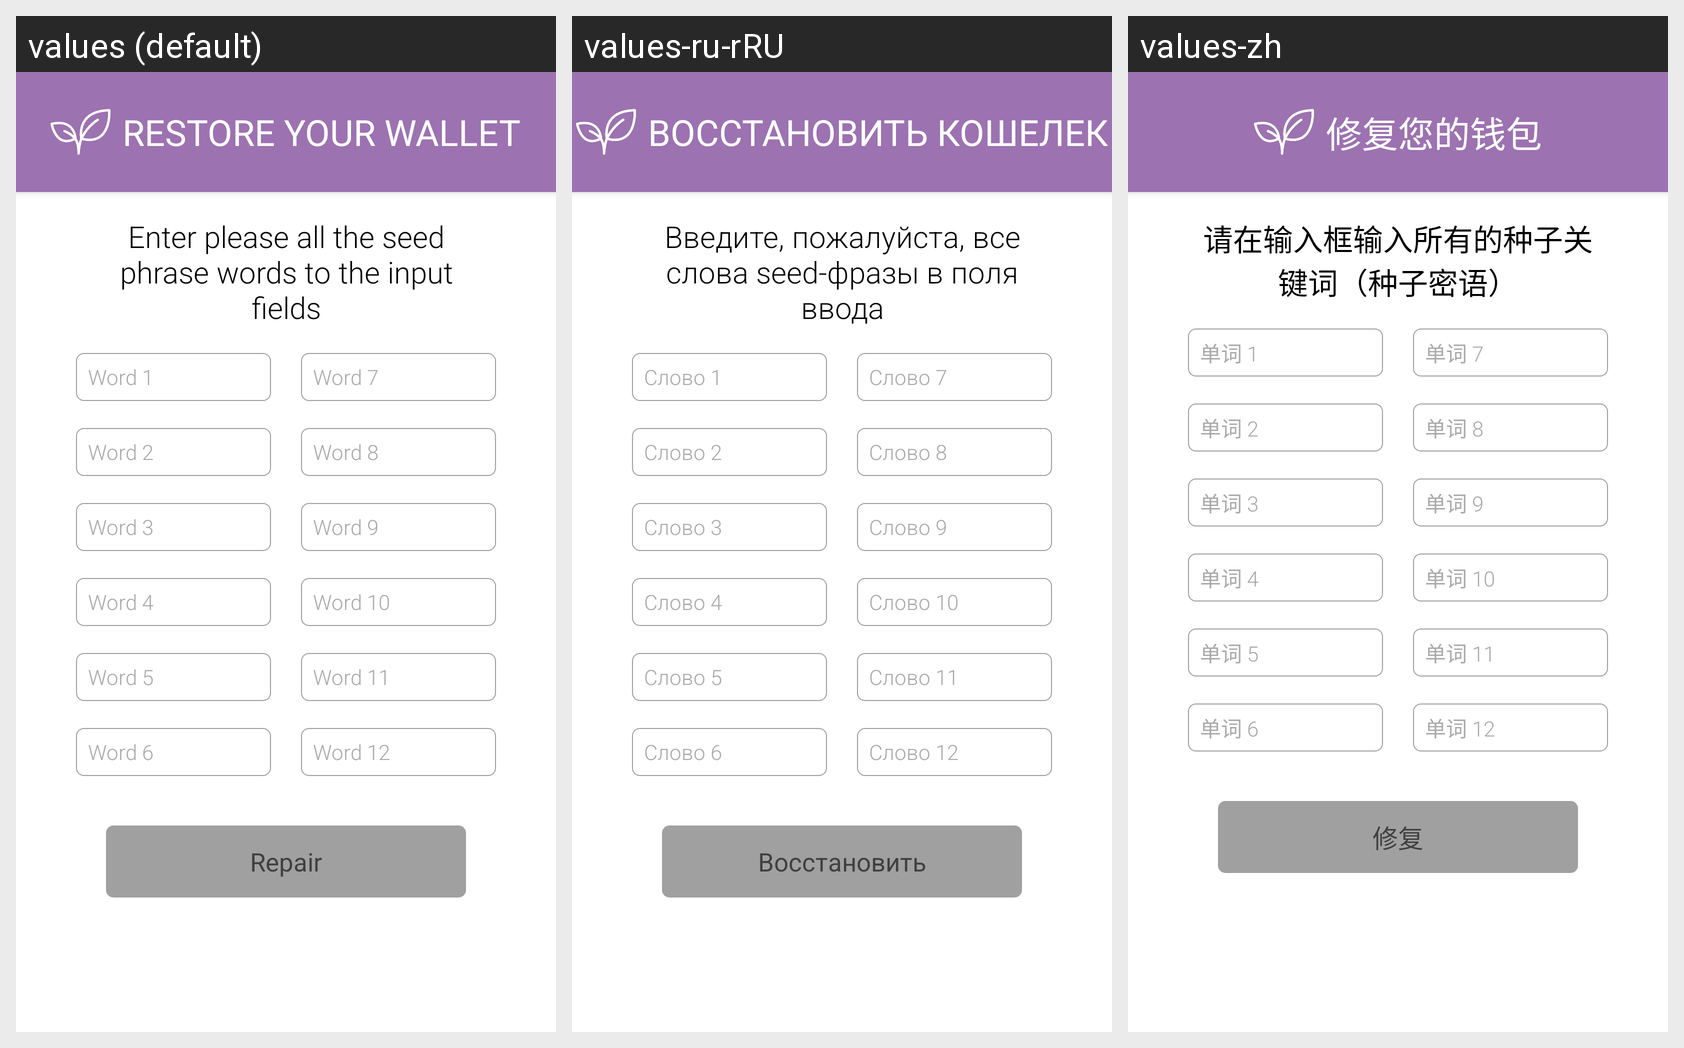

Here is an Android app screen in its default locale and in the app's own translations. Write out the translated-string differences for the strings that appear on this screen.
Android screen res/layout/activity_seed_restoring.xml rendered under 3 locales, left to right: values (default), values-ru-rRU, values-zh. Device: Nexus 5 (rendered at 1080×1920; each locale shown at half size, 540×960, under a caption strip naming it); theme AppTheme.NoActionBar.StatusBar.
Strings drawn on this screen, with the default value and each locale's value (text and hints the layout hard-codes, and strings that could not be matched under every locale, appear in the picture but are not listed):

restore_your_wallet_header
  values: RESTORE YOUR WALLET
  values-ru-rRU: ВОССТАНОВИТЬ КОШЕЛЕК
  values-zh: 修复您的钱包

please_enter_all_the_seed_words_in_the_input_fields
  values: Enter please all the seed phrase words to the input fields
  values-ru-rRU: Введите, пожалуйста, все слова seed-фразы в поля ввода
  values-zh: 请在输入框输入所有的种子关键词（种子密语）

word_1
  values: Word 1
  values-ru-rRU: Слово 1
  values-zh: 单词 1

word_7
  values: Word 7
  values-ru-rRU: Слово 7
  values-zh: 单词 7

word_2
  values: Word 2
  values-ru-rRU: Слово 2
  values-zh: 单词 2

word_8
  values: Word 8
  values-ru-rRU: Слово 8
  values-zh: 单词 8

word_3
  values: Word 3
  values-ru-rRU: Слово 3
  values-zh: 单词 3

word_9
  values: Word 9
  values-ru-rRU: Слово 9
  values-zh: 单词 9

word_4
  values: Word 4
  values-ru-rRU: Слово 4
  values-zh: 单词 4

word_10
  values: Word 10
  values-ru-rRU: Слово 10
  values-zh: 单词 10

word_5
  values: Word 5
  values-ru-rRU: Слово 5
  values-zh: 单词 5

word_11
  values: Word 11
  values-ru-rRU: Слово 11
  values-zh: 单词 11

word_6
  values: Word 6
  values-ru-rRU: Слово 6
  values-zh: 单词 6

word_12
  values: Word 12
  values-ru-rRU: Слово 12
  values-zh: 单词 12

repair
  values: Repair
  values-ru-rRU: Восстановить
  values-zh: 修复
